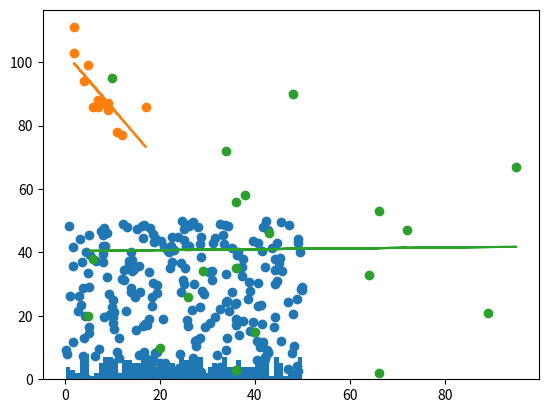

Reproduce this figure in Python.
import numpy as np
from scipy import stats
import matplotlib.pyplot as plt
speed = [99,86,87,88,111,86,103,87,94,78,77,85,86]
x = np.mean(speed)
print(x)
y = np.median(speed)
print(y)

z = stats.mode(speed)
print("Value of mode:",z)
speed1 = [86,87,88,86,87,85,86]

# Standard deviation is a number that describes how spread out the values are.

# A low standard deviation means that most of the numbers are close to the mean (average) value.

# A high standard deviation means that the values are spread out over a wider range.

derivation = np.std(speed1)
print(derivation) #low standard darivation because values are less spread out

# Variance is another number that indicates how spread out the values are.

# In fact, if you take the square root of the variance, you get the standard deviation!

# Or the other way around, if you multiply the standard deviation by itself, you get the variance!

variance = np.var(speed)
print(variance)
d = np.std(speed)
print(d)

# Percentiles are used in statistics to give you a number that describes the value that a given percent of the values are lower than.

ages = [5,31,43,48,50,41,7,11,15,39,80,82,32,2,8,6,25,36,27,61,31]

num = np.percentile(ages,75)
print(num)


# To create big data sets for testing, we use the Python module NumPy, which comes with a number of methods to create random data sets, of any size

data1 = np.random.uniform(0,50,240)
data2 = np.random.uniform(0,50,240)
a = np.std(data1)
print(a)
plt.hist(data1,50)
plt.show()

plt.scatter(data1,data2)
plt.show()

#linearr egression 

x = [5,7,8,7,2,17,2,9,4,11,12,9,6]
y = [99,86,87,88,111,86,103,87,94,78,77,85,86]

slope,intercept,r,p,std_err = stats.linregress(x,y)

def func(x):
    return slope * x + intercept

model = list(map(func,x))
print(r)
plt.scatter(x,y)
plt.plot(x,model)
plt.show()


x1 = [89,43,36,36,95,10,66,34,38,20,26,29,48,64,6,5,36,66,72,40]
y1 = [21,46,3,35,67,95,53,72,58,10,26,34,90,33,38,20,56,2,47,15]

slope1,intercept1,r1,p1,std_err = stats.linregress(x1,y1)

def func1(x1):
    return slope1 * x1 + intercept1

model = list(map(func1,x1))
print("Value of relation1:",r1)
plt.scatter(x1,y1)
plt.plot(x1,model)
plt.show()